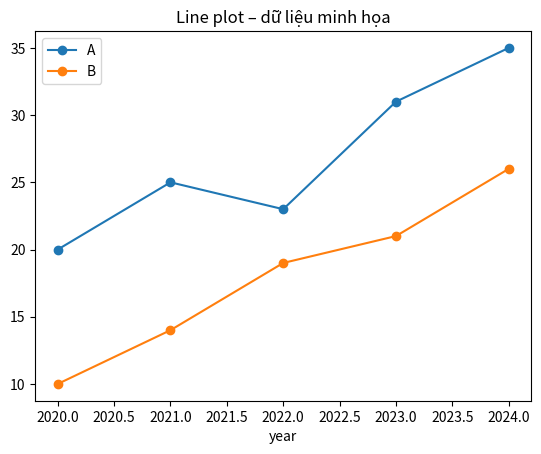
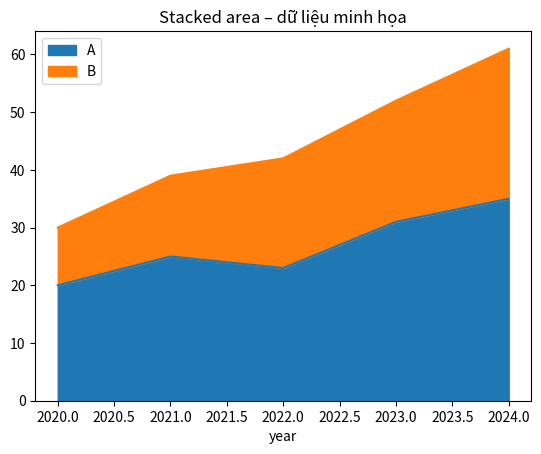
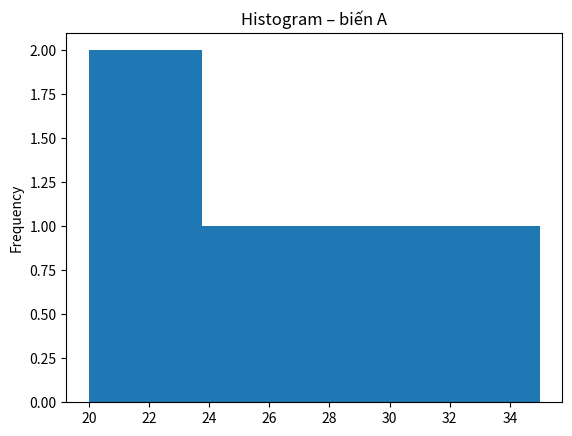
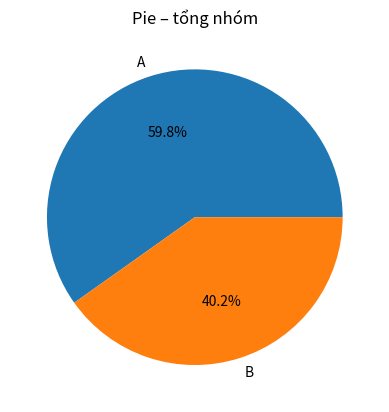

The script that saved these images, in order:
import matplotlib.pyplot as plt
import pandas as pd

years = [2020, 2021, 2022, 2023, 2024]
df = pd.DataFrame({"year": years, "A": [20, 25, 23, 31, 35], "B": [10, 14, 19, 21, 26]})


# Viết câu trả lời ở đây.


df.plot(x="year", y=["A", "B"], kind="line", marker="o")
plt.title("Line plot – dữ liệu minh họa")
plt.show()

# Viết câu trả lời ở đây.


df.set_index("year")[["A", "B"]].plot.area(stacked=True)
plt.title("Stacked area – dữ liệu minh họa")
plt.show()

# Viết câu trả lời ở đây.


df["A"].plot.hist(bins=4)
plt.title("Histogram – biến A")
plt.show()

# Viết câu trả lời ở đây.


df[["A", "B"]].sum().plot.pie(autopct="%1.1f%%")
plt.title("Pie – tổng nhóm")
plt.ylabel("")
plt.show()
